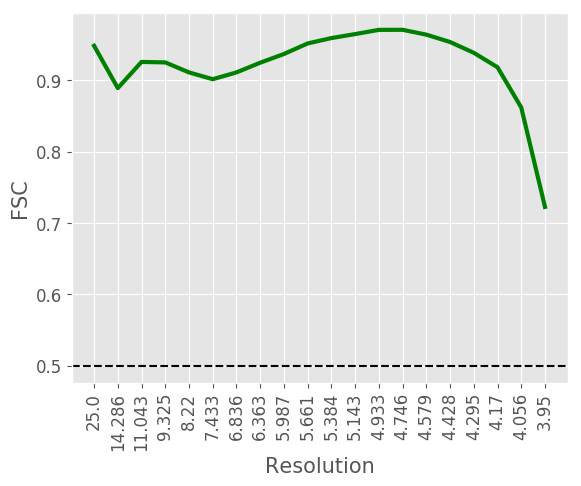

The file beside this chart, header and first rows:
#resolution, fsc
25.0, 0.9483
14.29, 0.889
11.04, 0.9257
9.325, 0.925
8.22, 0.911
7.433, 0.9015
6.836, 0.911
6.363, 0.9246
5.987, 0.9368
5.661, 0.9516
5.384, 0.9591
5.143, 0.9647
4.933, 0.9706
4.746, 0.9707
4.579, 0.9639
4.428, 0.9536
4.295, 0.9385
4.17, 0.9182
4.056, 0.8619
3.95, 0.7226
